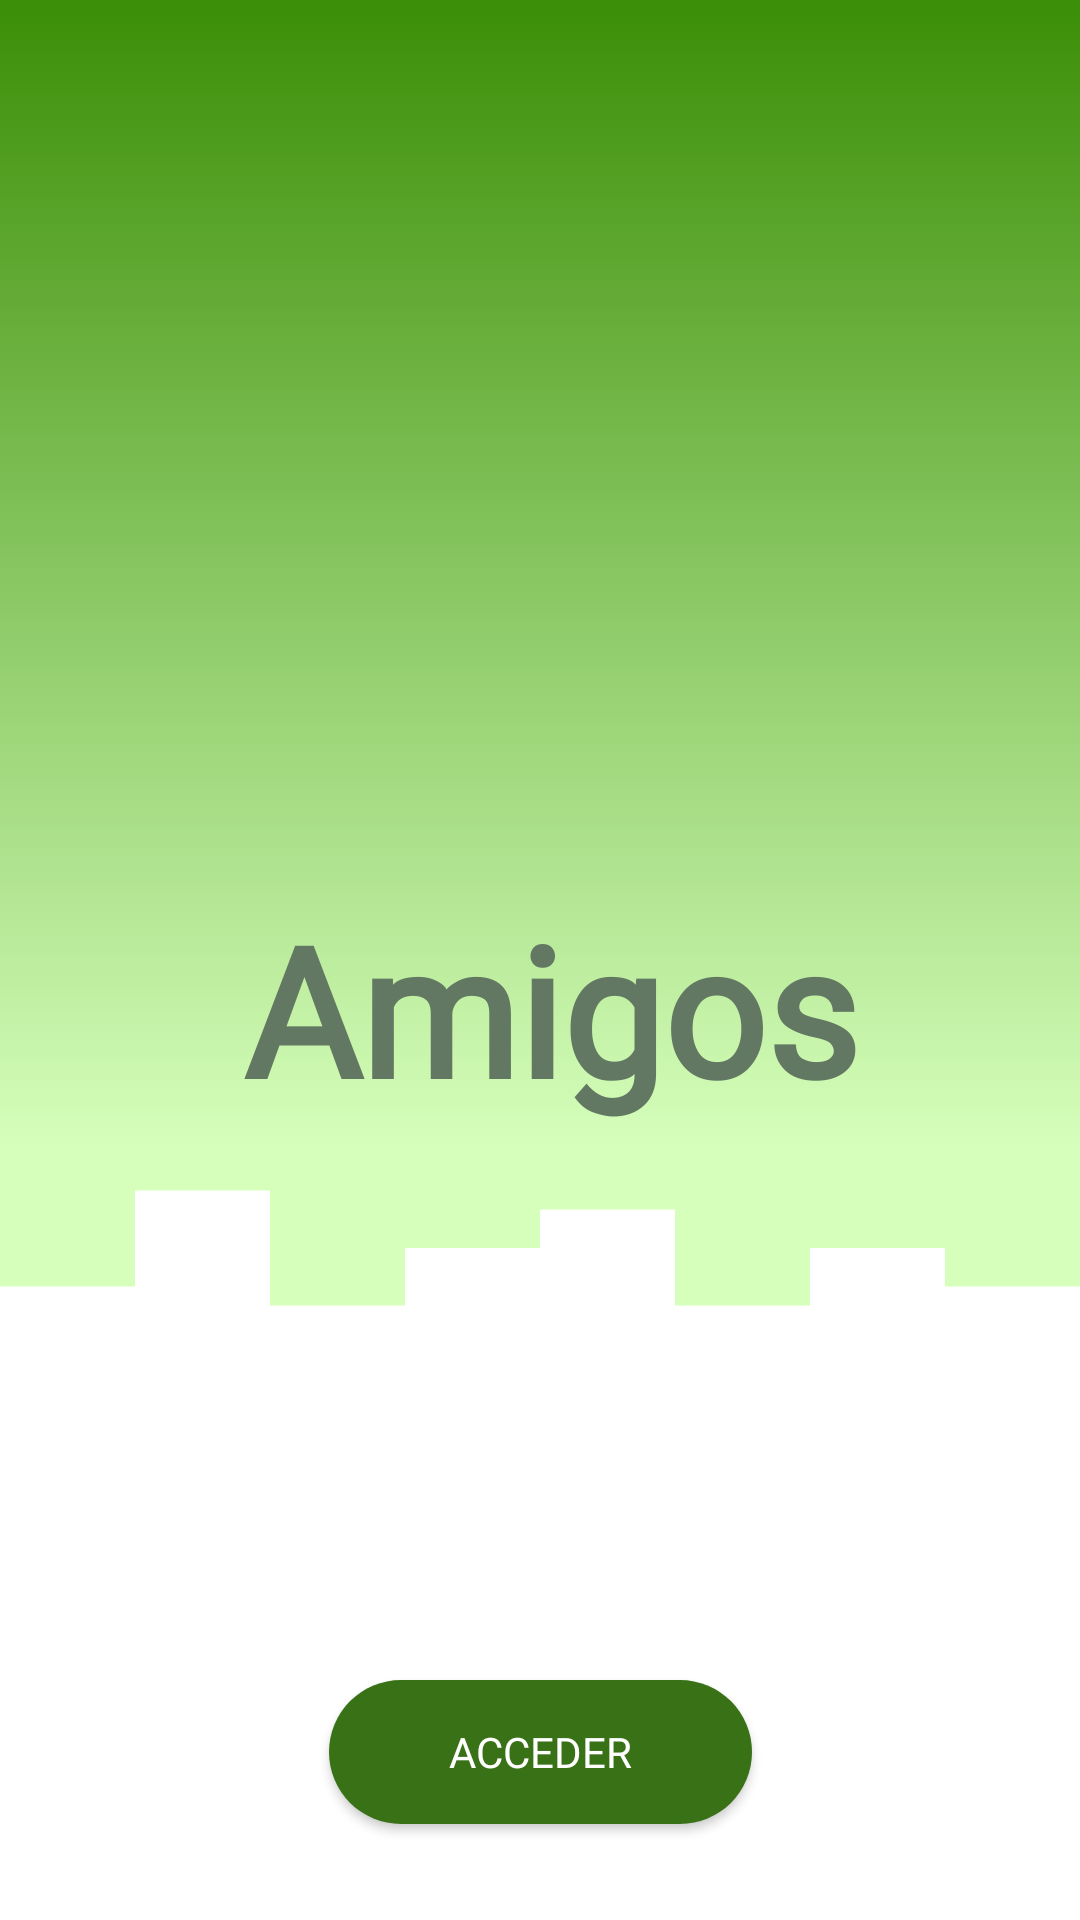

The Android layout XML behind this screen, and the referenced resources:
<!-- AndroidManifest.xml: application theme Theme.Amigos.NoActionBar -->
<!-- res/layout/fragment_inicio.xml -->
<?xml version="1.0" encoding="utf-8"?>
<androidx.constraintlayout.widget.ConstraintLayout xmlns:android="http://schemas.android.com/apk/res/android"
    xmlns:app="http://schemas.android.com/apk/res-auto"
    xmlns:tools="http://schemas.android.com/tools"
    android:layout_width="match_parent"
    android:layout_height="match_parent"
    tools:context=".view.fragment.InicioFragment">

    <Button
        android:id="@+id/btInicio"
        android:layout_width="wrap_content"
        android:layout_height="wrap_content"
        android:layout_marginStart="32dp"
        android:layout_marginEnd="32dp"
        android:layout_marginBottom="32dp"
        android:background="@drawable/boton_redondeado"
        android:fontFamily="@font/audiowide"
        android:paddingStart="40dp"
        android:paddingEnd="40dp"
        android:text="@string/btInicio"
        android:textColor="#FFFFFF"
        app:backgroundTint="#397116"
        app:layout_constraintBottom_toBottomOf="parent"
        app:layout_constraintEnd_toEndOf="parent"
        app:layout_constraintStart_toStartOf="parent" />


    <View
        android:id="@+id/view"
        android:layout_width="0dp"
        android:layout_height="0dp"
        android:background="@drawable/bg_inicio"
        app:layout_constraintBottom_toTopOf="@+id/guideline"
        app:layout_constraintEnd_toEndOf="parent"
        app:layout_constraintStart_toStartOf="parent"
        app:layout_constraintTop_toTopOf="parent" />

    <androidx.constraintlayout.widget.Guideline
        android:id="@+id/guideline"
        android:layout_width="wrap_content"
        android:layout_height="wrap_content"
        android:orientation="horizontal"
        app:layout_constraintGuide_percent="0.6" />

    <TextView
        android:id="@+id/tvInicio"
        android:layout_width="wrap_content"
        android:layout_height="wrap_content"
        android:layout_marginBottom="8dp"
        android:fontFamily="@font/allerta"
        android:text="@string/tvAmigos"
        android:textColor="#627862"
        android:textSize="60sp"
        android:textStyle="bold"
        app:layout_constraintBottom_toBottomOf="@+id/view"
        app:layout_constraintEnd_toEndOf="parent"
        app:layout_constraintHorizontal_bias="0.524"
        app:layout_constraintStart_toStartOf="parent" />

    <View
        android:id="@+id/lineaUno"
        android:layout_width="50dp"
        android:layout_height="20dp"
        android:layout_marginTop="32dp"
        android:background="@drawable/white_line"
        app:layout_constraintStart_toStartOf="@id/view"
        app:layout_constraintTop_toTopOf="@id/view" />

    <View
        android:id="@+id/lineaDos"
        android:layout_width="100dp"
        android:layout_height="20dp"
        android:layout_marginTop="8dp"
        android:background="@drawable/green_line"
        app:layout_constraintStart_toStartOf="@id/view"
        app:layout_constraintTop_toBottomOf="@+id/lineaUno" />

    <View
        android:id="@+id/lineaTres"
        android:layout_width="250dp"
        android:layout_height="20dp"
        android:layout_marginTop="8dp"
        android:background="@drawable/white_line"
        app:layout_constraintStart_toStartOf="@id/view"
        app:layout_constraintTop_toBottomOf="@+id/lineaDos" />

    <View
        android:id="@+id/lineaCuatro"
        android:layout_width="200dp"
        android:layout_height="20dp"
        android:layout_marginTop="8dp"
        android:background="@drawable/green_line"
        app:layout_constraintStart_toStartOf="@id/view"
        app:layout_constraintTop_toBottomOf="@+id/lineaTres" />

    <View
        android:id="@+id/lineaCinco"
        android:layout_width="220dp"
        android:layout_height="20dp"
        android:layout_marginTop="8dp"
        android:background="@drawable/white_line"
        app:layout_constraintStart_toStartOf="@id/view"
        app:layout_constraintTop_toBottomOf="@+id/lineaCuatro" />

    <View
        android:id="@+id/lineaSeis"
        android:layout_width="100dp"
        android:layout_height="20dp"
        android:layout_marginTop="8dp"
        android:background="@drawable/green_line"
        app:layout_constraintStart_toStartOf="@id/view"
        app:layout_constraintTop_toBottomOf="@+id/lineaCinco" />

    <androidx.constraintlayout.widget.Guideline
        android:id="@+id/guideline2"
        android:layout_width="wrap_content"
        android:layout_height="wrap_content"
        android:orientation="horizontal"
        app:layout_constraintGuide_percent="0.7" />

    <View
        android:id="@+id/view8"
        android:layout_width="0dp"
        android:layout_height="0dp"
        android:background="@drawable/ic_olacuadrada"
        app:layout_constraintBottom_toTopOf="@+id/guideline2"
        app:layout_constraintEnd_toEndOf="parent"
        app:layout_constraintStart_toStartOf="parent"
        app:layout_constraintTop_toTopOf="@+id/guideline" />

    <View
        android:id="@+id/lineaSiete"
        android:layout_width="60dp"
        android:layout_height="20dp"
        android:layout_marginTop="8dp"
        android:background="@drawable/green_line"
        app:layout_constraintEnd_toEndOf="parent"
        app:layout_constraintTop_toBottomOf="@+id/lineaCinco" />

    <View
        android:id="@+id/lineaOcho"
        android:layout_width="120dp"
        android:layout_height="20dp"
        android:layout_marginTop="8dp"
        android:background="@drawable/white_line"
        app:layout_constraintEnd_toEndOf="parent"
        app:layout_constraintTop_toBottomOf="@+id/lineaSiete" />

    <View
        android:id="@+id/lineaNueve"
        android:layout_width="220dp"
        android:layout_height="20dp"
        android:layout_marginTop="8dp"
        android:background="@drawable/green_line"
        app:layout_constraintEnd_toEndOf="parent"
        app:layout_constraintTop_toBottomOf="@+id/lineaOcho" />

    <View
        android:id="@+id/lineaDiez"
        android:layout_width="80dp"
        android:layout_height="20dp"
        android:layout_marginTop="8dp"
        android:background="@drawable/white_line"
        app:layout_constraintEnd_toEndOf="parent"
        app:layout_constraintTop_toBottomOf="@+id/lineaNueve" />

</androidx.constraintlayout.widget.ConstraintLayout>
<!-- resources referenced by this layout -->
<resources>
  <!-- drawable bg_inicio (drawable) -->
  <?xml version="1.0" encoding="utf-8"?>
  <selector xmlns:android="http://schemas.android.com/apk/res/android">
      <item>
          <shape>
              <gradient android:angle="270"
                  android:startColor="#3B8E07"
                  android:endColor="#D6FFBC" />
          </shape>
      </item>
  </selector>
  <!-- drawable boton_redondeado (drawable) -->
  <?xml version="1.0" encoding="utf-8"?>
  <selector xmlns:android="http://schemas.android.com/apk/res/android">
      <item>
          <shape>
              <corners android:radius="25dp" />
              <solid android:color="#158C2B" />
          </shape>
      </item>
  </selector>
  <!-- drawable ic_olacuadrada (drawable) -->
  <vector xmlns:android="http://schemas.android.com/apk/res/android"
      android:width="1440dp"
      android:height="320dp"
      android:viewportWidth="1440"
      android:viewportHeight="320">
    <path
        android:pathData="M0,224L0,224L180,224L180,64L360,64L360,256L540,256L540,160L720,160L720,96L900,96L900,256L1080,256L1080,160L1260,160L1260,224L1440,224L1440,0L1260,0L1260,0L1080,0L1080,0L900,0L900,0L720,0L720,0L540,0L540,0L360,0L360,0L180,0L180,0L0,0L0,0Z"
        android:fillColor="#D6FFBC"/>
  </vector>
  <string name="btInicio">Acceder</string>
  <string name="tvAmigos">Amigos</string>
  <style name="Theme.Amigos.NoActionBar">
          <item name="windowActionBar">false</item>
          <item name="windowNoTitle">true</item>
      </style>
</resources>
